Dataset: datasets (GitHub, ncwillis/Computer-Vision---Hand-Gesture-Recognition). Classes: fist, ok train, peace, rad, thumbs up, wave.

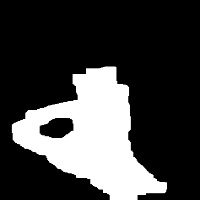
Label: ok train

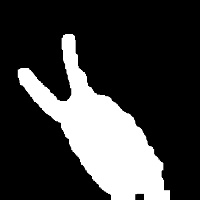
Label: peace

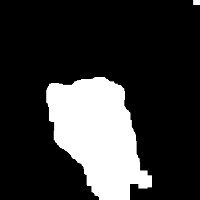
Label: fist

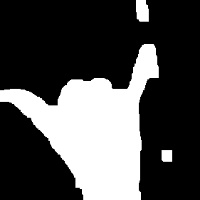
Label: rad

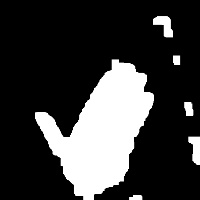
Label: wave

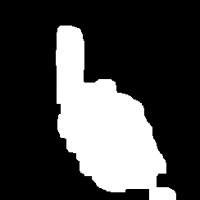
Label: thumbs up
